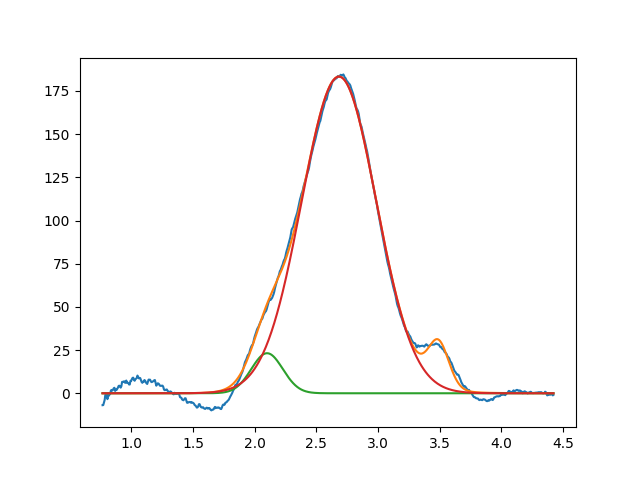

The file beside this chart, header and first rows:
2.099999999999999645e+00, 2.318836091137814748e+01, 2.999999999999999334e-01, 9.999999999999998890e-01
2.683086541885976395e+00, 1.833217292095147855e+02, 7.120901807310219267e-01, 9.999999999999998890e-01
3.490961747487992373e+00, 2.587849737991246002e+01, 1.999999999999999833e-01, 8.591051829502300841e-01
